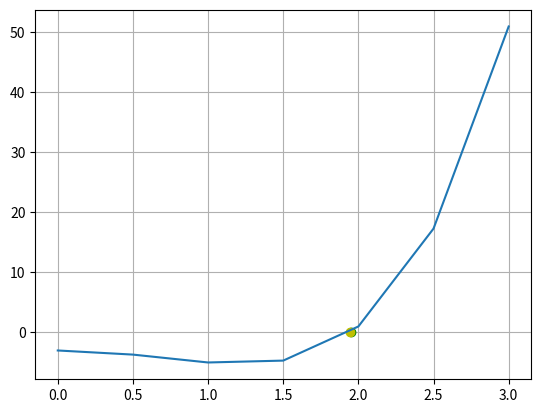

Reproduce this figure in Python.
import numpy as np
import matplotlib.pyplot as plt


def f(x):
    return np.power(x, 4)-3*np.power(x, 2)-3


def secante(xinf, xsup, cota, maxiteraciones):
    error = 1
    i = 1
    while error > cota:
        xr = xinf - ((f(xinf)*(xinf-xsup))/(f(xinf)-f(xsup)))
        error = np.abs((xr-xinf)/xr)
        print("Iteración:", i, " xsup:", xsup, "xinf:",
              xinf, " Raiz:", xr, " Error:", error)
        xinf = xsup
        xsup = xr
        i += 1
        if(error <= 0.01):
            print("La raíz es: ", xr, " f(raíz): ", f(xr))
            print("Con un error de: ", error)
            plt.plot(xinf, 0, 'o', color="g")
            plt.plot(xsup, f(xsup), 'o', color="y")


secante(1, 2, 0.01, 10)
# REALIZANDO LA GRÁFICA
x = np.linspace(0, 3, 7)
plt.plot(x, f(x))
plt.grid('on')
plt.show()
